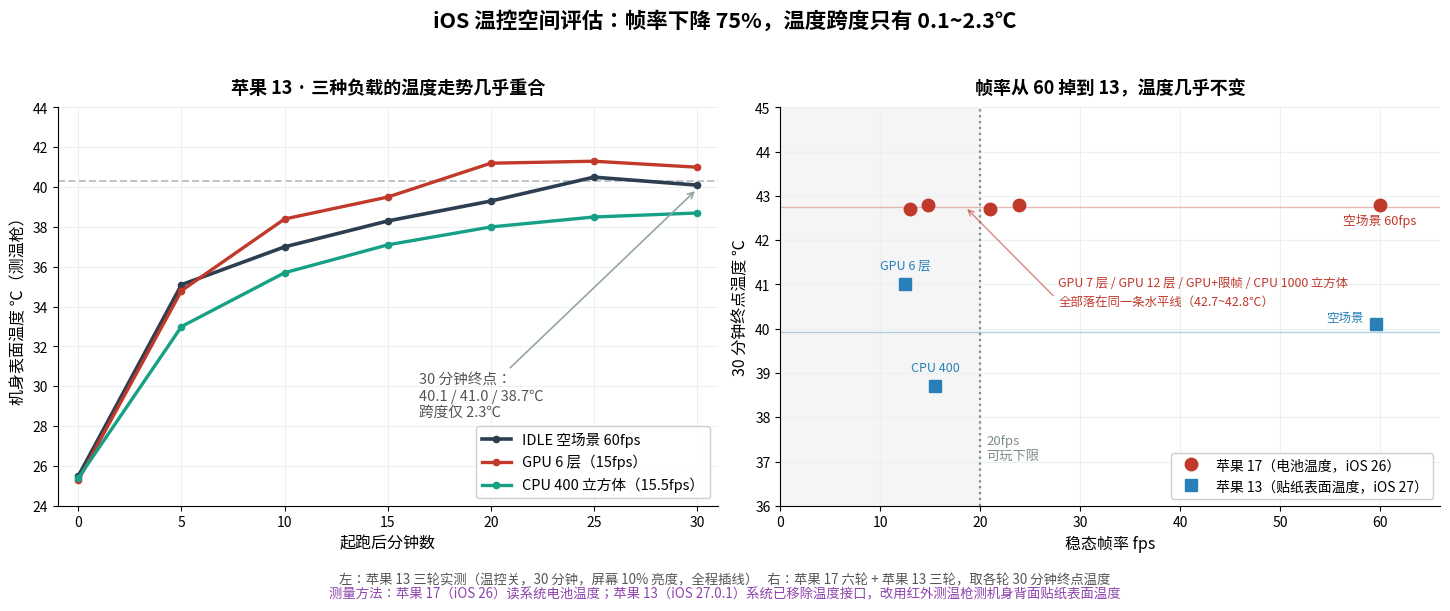

The script that saved this image:
#!/usr/bin/env python
# -*- coding: utf-8 -*-
"""make_ios_summary.py —— iOS 温控结论图（给汇报用）

一句话要说明的事：
    **无论 CPU 负载还是 GPU 负载，iOS 的帧率往下掉时，温度曲线几乎重合，
      可用的"温控区间"非常窄。**

两张子图：
  左：苹果 13 三轮的温度-时间曲线（空场景 / GPU 6 层 / CPU 400 立方体）
      —— 曲线几乎重叠，说明加负载不改变温度走势
  右：温度 vs 稳态帧率（苹果 17 六轮 + 苹果 13 三轮）
      —— 帧率从 60 掉到 13，温度几乎是一条水平线

测量方法（图注里必须写明）：
  苹果 17（iOS 26）用系统接口读**电池温度**；
  苹果 13（iOS 27.0.1）**系统已移除该接口**，改用**红外测温枪**测背面贴纸表面温度。

用法：
    python tools/charts/make_ios_summary.py
"""
import argparse
import os
import sys

import matplotlib
matplotlib.use('Agg')
import matplotlib.pyplot as plt
import matplotlib.font_manager as fm
from matplotlib.ticker import MultipleLocator

for cand in ('Microsoft YaHei', 'SimHei', 'PingFang SC', 'Noto Sans CJK SC'):
    if any(f.name == cand for f in fm.fontManager.ttflist):
        plt.rcParams['font.sans-serif'] = [cand]
        break
plt.rcParams['axes.unicode_minus'] = False

# ---------------------------------------------------------------- 苹果 13 温度（人工点测）
T13 = {
    'IDLE 空场景 60fps':      ([0, 5, 10, 15, 20, 25, 30], [25.5, 35.1, 37.0, 38.3, 39.3, 40.5, 40.1], '#2c3e50', 2.6),
    'GPU 6 层（15fps）':       ([0, 5, 10, 15, 20, 25, 30], [25.3, 34.8, 38.4, 39.5, 41.2, 41.3, 41.0], '#c0392b', 2.4),
    'CPU 400 立方体（15.5fps）': ([0, 5, 10, 15, 20, 25, 30], [25.4, 33.0, 35.7, 37.1, 38.0, 38.5, 38.7], '#16a085', 2.4),
}

# ---------------------------------------------------------------- 温度 vs 帧率
# (稳态帧率, 终点温度, 标签, 是否 CPU 负载)
P17 = [
    (60.0, 42.8, '空场景', False),
    (23.9, 42.8, 'GPU 7 层', False),
    (21.0, 42.7, 'GPU 7 层+限帧', False),
    (14.8, 42.8, 'GPU 12 层', False),
    (13.0, 42.7, 'CPU 1000', True),
]
P13 = [
    (59.6, 40.1, '空场景', False),
    (12.5, 41.0, 'GPU 6 层', False),
    (15.5, 38.7, 'CPU 400', True),
]


def main():
    ap = argparse.ArgumentParser()
    ap.add_argument('--out', default=r'C:\Users\Administrator\Desktop\温控一期测试\正式AB实验\图_苹果17')
    args = ap.parse_args()
    os.makedirs(args.out, exist_ok=True)

    fig, (ax1, ax2) = plt.subplots(1, 2, figsize=(14.6, 6.0), dpi=130)

    # ---------------- 左：苹果 13 时间曲线 ----------------
    for label, (xs, ys, color, lw) in T13.items():
        ax1.plot(xs, ys, marker='o', markersize=4.5, color=color, linewidth=lw, label=label)
    ax1.axhline(40.3, color='#bdc3c7', linestyle='--', linewidth=1.4, zorder=0)
    ax1.set_xlim(-1, 31)
    ax1.set_ylim(24, 44)
    ax1.set_xlabel('起跑后分钟数', fontsize=11.5)
    ax1.set_ylabel('机身表面温度 ℃（测温枪）', fontsize=11.5)
    ax1.set_title('苹果 13 · 三种负载的温度走势几乎重合', fontsize=13, fontweight='bold', pad=10)
    ax1.xaxis.set_major_locator(MultipleLocator(5))
    ax1.yaxis.set_major_locator(MultipleLocator(2))
    ax1.grid(True, color='#ecf0f1')
    ax1.set_axisbelow(True)
    for s in ('top', 'right'):
        ax1.spines[s].set_visible(False)
    ax1.legend(loc='lower right', fontsize=10.5, framealpha=0.95)
    ax1.annotate('30 分钟终点：\n40.1 / 41.0 / 38.7℃\n跨度仅 2.3℃',
                 xy=(30, 39.9), xytext=(16.5, 28.5), fontsize=10.5, color='#555555',
                 arrowprops=dict(arrowstyle='->', color='#95a5a6', lw=1.2))

    # ---------------- 右：温度 vs 帧率 ----------------
    for pts, name, color, mk in ((P17, '苹果 17（电池温度，iOS 26）', '#c0392b', 'o'),
                                 (P13, '苹果 13（贴纸表面温度，iOS 27）', '#2980b9', 's')):
        xs = [p[0] for p in pts]
        ys = [p[1] for p in pts]
        ax2.plot(xs, ys, linestyle='none', marker=mk, markersize=9, color=color, label=name)
        # 连成水平参考线
        ax2.axhline(sum(ys) / len(ys), color=color, linewidth=1.0, alpha=0.35)

    # 苹果 17：只标两端，中间一簇用一句话带过（避免标签互相压住）
    ax2.annotate('空场景 60fps', (60.0, 42.8), textcoords='offset points', xytext=(0, -14),
                 ha='center', fontsize=9.2, color='#c0392b')
    ax2.annotate('', xy=(18.5, 42.75), xytext=(27.5, 40.7),
                 arrowprops=dict(arrowstyle='->', color='#c0392b', lw=1.0, alpha=0.6))
    ax2.text(27.8, 40.45,
             'GPU 7 层 / GPU 12 层 / GPU+限帧 / CPU 1000 立方体\n全部落在同一条水平线（42.7~42.8℃）',
             fontsize=8.9, color='#c0392b', va='bottom', ha='left', linespacing=1.6)
    # 苹果 13：三点彼此分得开，直接标
    for x, y, label, is_cpu in P13:
        if label == '空场景':
            ax2.annotate(label, (x, y), textcoords='offset points', xytext=(-9, 2),
                         ha='right', fontsize=9.0, color='#2980b9')
        else:
            ax2.annotate(label, (x, y), textcoords='offset points', xytext=(0, 11),
                         ha='center', fontsize=9.0, color='#2980b9')

    ax2.axvline(20, color='#7f8c8d', linestyle=':', linewidth=1.6)
    ax2.text(20.6, 37.3, '20fps\n可玩下限', fontsize=9.5, color='#7f8c8d', va='center')
    ax2.axvspan(0, 20, color='#f5f5f5', zorder=0)

    ax2.set_xlim(0, 66)
    ax2.set_ylim(36, 45)
    ax2.set_xlabel('稳态帧率 fps', fontsize=11.5)
    ax2.set_ylabel('30 分钟终点温度 ℃', fontsize=11.5)
    ax2.set_title('帧率从 60 掉到 13，温度几乎不变', fontsize=13, fontweight='bold', pad=10)
    ax2.xaxis.set_major_locator(MultipleLocator(10))
    ax2.yaxis.set_major_locator(MultipleLocator(1))
    ax2.grid(True, color='#ecf0f1')
    ax2.set_axisbelow(True)
    for s in ('top', 'right'):
        ax2.spines[s].set_visible(False)
    ax2.legend(loc='lower right', fontsize=10, framealpha=0.95)

    fig.suptitle('iOS 温控空间评估：帧率下降 75%，温度跨度只有 0.1~2.3℃',
                 fontsize=15.5, fontweight='bold', y=0.985)
    fig.text(0.5, 0.028,
             '左：苹果 13 三轮实测（温控关，30 分钟，屏幕 10% 亮度，全程插线）   '
             '右：苹果 17 六轮 + 苹果 13 三轮，取各轮 30 分钟终点温度',
             ha='center', fontsize=9.6, color='#555555')
    fig.text(0.5, 0.004,
             '测量方法：苹果 17（iOS 26）读系统电池温度；'
             '苹果 13（iOS 27.0.1）系统已移除温度接口，改用红外测温枪测机身背面贴纸表面温度',
             ha='center', fontsize=9.6, color='#8e44ad')

    fig.tight_layout(rect=(0, 0.055, 1, 0.955))
    out = os.path.join(args.out, '02_iOS结论_帧率与温度.png')
    fig.savefig(out)
    print('写出:', out)
    return 0


if __name__ == '__main__':
    sys.exit(main())
